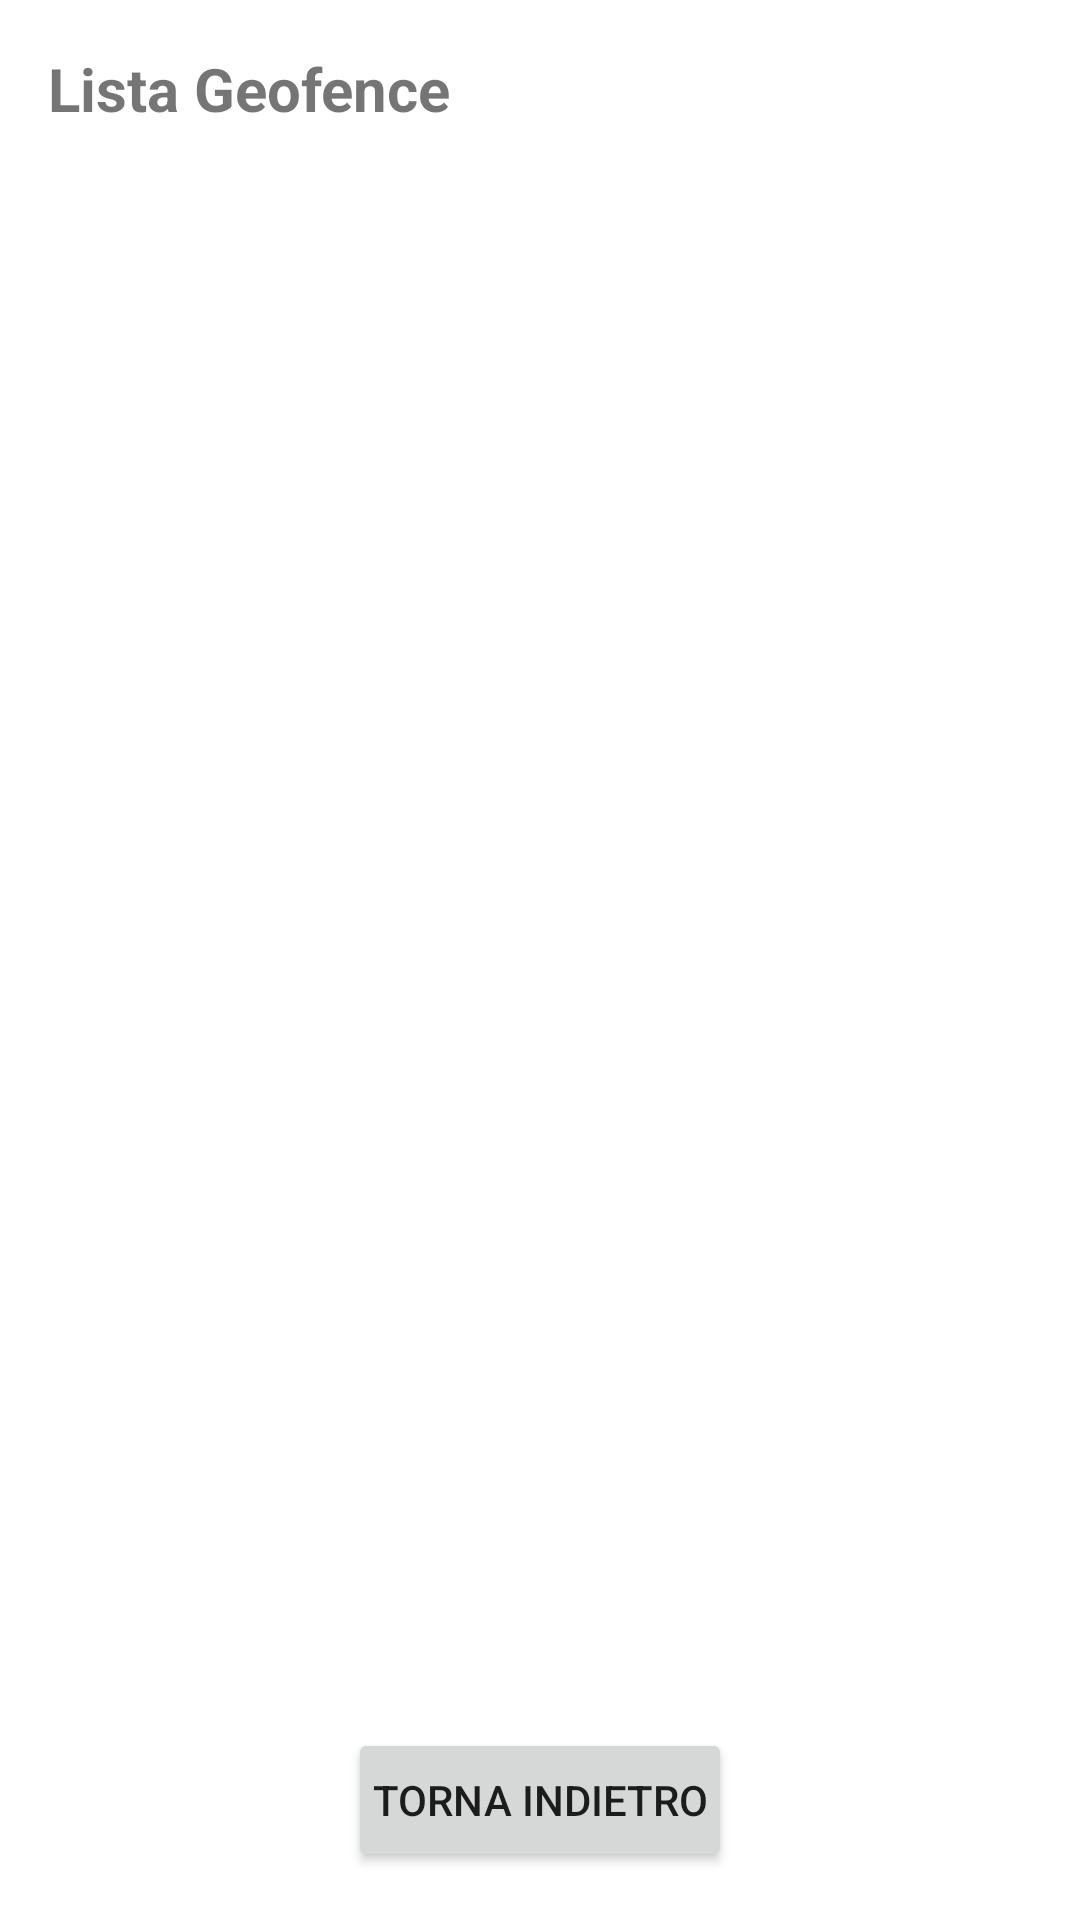

Layout XML and referenced resources for this Android screen:
<!-- AndroidManifest.xml: application theme Theme.ProgettoRuggeriLAM -->
<!-- res/layout/activity_geofence_list.xml -->
<?xml version="1.0" encoding="utf-8"?>
<LinearLayout xmlns:android="http://schemas.android.com/apk/res/android"
    android:layout_width="match_parent"
    android:layout_height="match_parent"
    android:orientation="vertical"
    android:padding="16dp">

    <TextView
        android:id="@+id/tvGeofenceTitle"
        android:layout_width="wrap_content"
        android:layout_height="wrap_content"
        android:text="Lista Geofence"
        android:textSize="20sp"
        android:textStyle="bold"
        android:paddingBottom="8dp"/>

    <androidx.recyclerview.widget.RecyclerView
        android:id="@+id/recyclerViewGeofences"
        android:layout_width="match_parent"
        android:layout_height="0dp"
        android:layout_weight="1"/>

    <Button
        android:id="@+id/btnBack"
        android:layout_width="wrap_content"
        android:layout_height="wrap_content"
        android:text="Torna Indietro"
        android:layout_gravity="center"
        android:textSize="14sp"
        android:padding="8dp"
        android:layout_marginTop="16dp"/>

    <ProgressBar
        android:id="@+id/progressBar"
        android:layout_width="wrap_content"
        android:layout_height="wrap_content"
        android:layout_centerInParent="true"
        android:visibility="gone"
        android:indeterminate="true"/>

    <TextView
        android:id="@+id/loadingTextView"
        android:layout_width="wrap_content"
        android:layout_height="wrap_content"
        android:layout_below="@id/progressBar"
        android:layout_centerHorizontal="true"
        android:visibility="gone"
        android:text="Rimuovendo il marker..."
        android:textColor="@android:color/black"
        android:textSize="16sp"/>


</LinearLayout>
<!-- resources referenced by this layout -->
<resources>
  <style name="Theme.ProgettoRuggeriLAM" parent="Theme.MaterialComponents.DayNight.DarkActionBar">
          
          <item name="colorPrimary">@color/purple_200</item>
          <item name="colorPrimaryVariant">@color/purple_700</item>
          <item name="colorOnPrimary">@color/black</item>
          
          <item name="colorSecondary">@color/teal_200</item>
          <item name="colorSecondaryVariant">@color/teal_200</item>
          <item name="colorOnSecondary">@color/black</item>
          
          <item name="android:statusBarColor">?attr/colorPrimaryVariant</item>
          
      </style>
  <color name="purple_200">#FF90CAF9</color>
  <color name="purple_700">#FF1976D2</color>
  <color name="black">#FF000000</color>
  <color name="teal_200">#FF03DAC5</color>
</resources>
